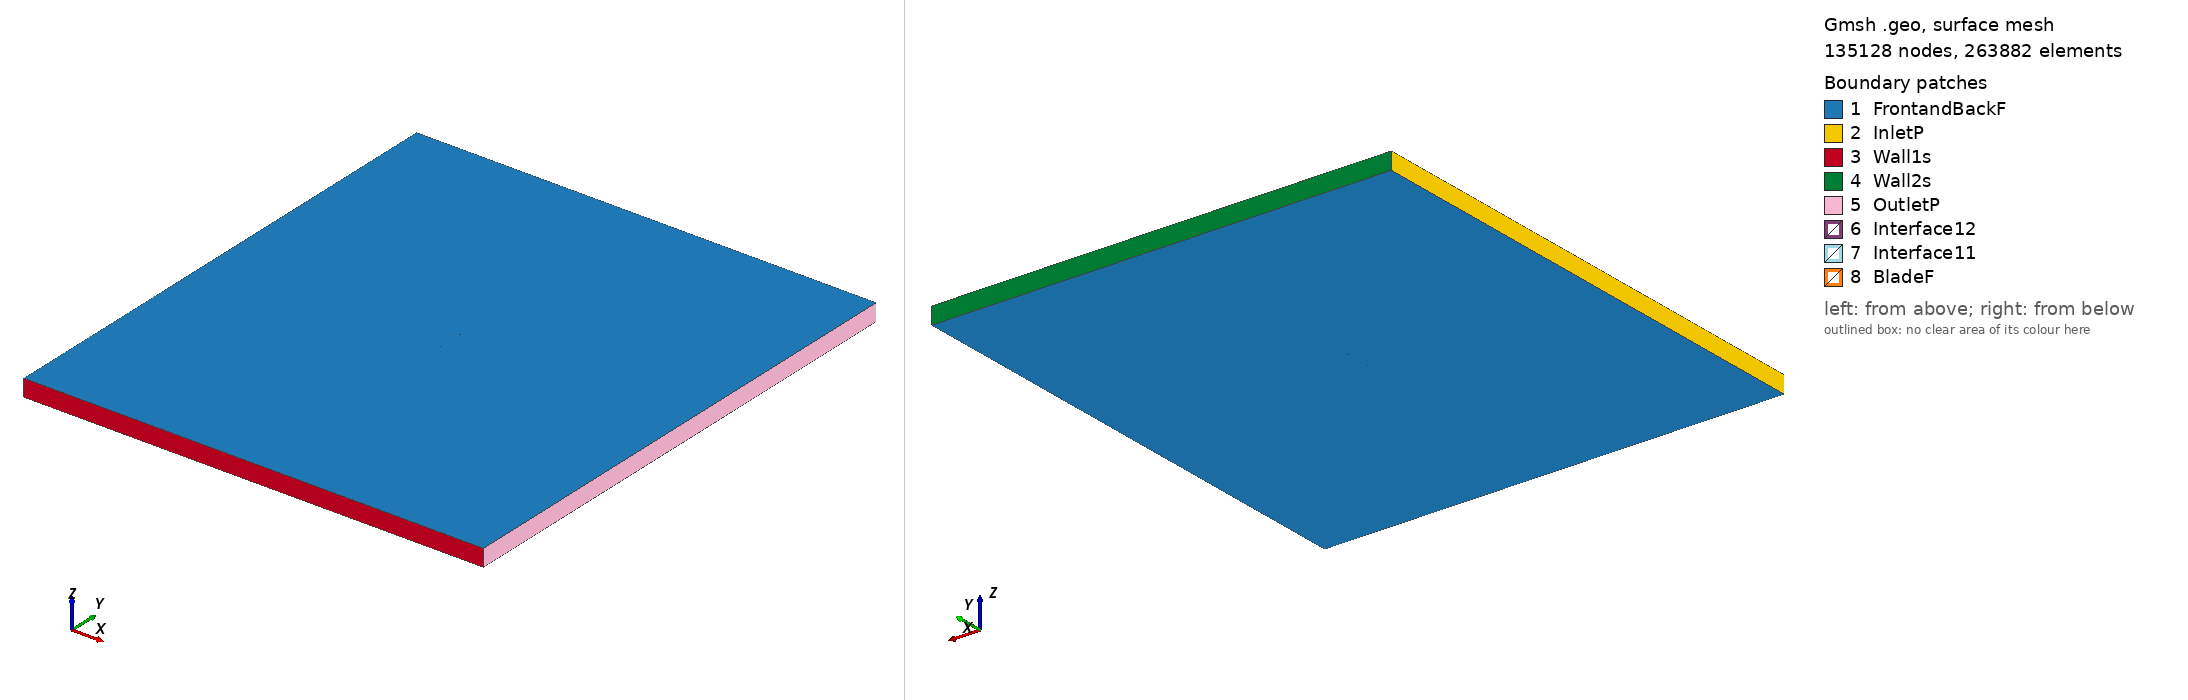

Gmsh geometry script, surface-meshed: 135128 nodes, 263882 surface elements. Boundary patches (legend numbers): 1 FrontandBackF, 2 InletP, 3 Wall1s, 4 Wall2s, 5 OutletP, 6 Interface12, 7 Interface11, 8 BladeF. Left view from above one corner, right view from below the opposite corner. Legend entries are the model's physical surfaces. The drawing asked Gmsh for element sizes between 1% and 20% of the model's largest extent; the script's own settings can give other sizes.

=== e168_tsr2_5.0134_aoa_1.1328.geo (drawn) ===
SetFactory("OpenCASCADE");

Point(1) = {0.074971, 0.737237, 0, 1.0};
Point(2) = {0.074855, 0.737229, 0, 1.0};
Point(3) = {0.070569, 0.736950, 0, 1.0};
Point(4) = {0.065454, 0.736619, 0, 1.0};
Point(5) = {0.059592, 0.736219, 0, 1.0};
Point(6) = {0.053071, 0.735739, 0, 1.0};
Point(7) = {0.045989, 0.735185, 0, 1.0};
Point(8) = {0.038451, 0.734568, 0, 1.0};
Point(9) = {0.030562, 0.733902, 0, 1.0};
Point(10) = {0.022433, 0.733212, 0, 1.0};
Point(11) = {0.014169, 0.732526, 0, 1.0};
Point(12) = {0.005873, 0.731872, 0, 1.0};
Point(13) = {-0.002357, 0.731289, 0, 1.0};
Point(14) = {-0.010431, 0.730807, 0, 1.0};
Point(15) = {-0.018266, 0.730460, 0, 1.0};
Point(16) = {-0.025788, 0.730276, 0, 1.0};
Point(17) = {-0.032936, 0.730280, 0, 1.0};
Point(18) = {-0.039656, 0.730483, 0, 1.0};
Point(19) = {-0.045889, 0.730894, 0, 1.0};
Point(20) = {-0.051599, 0.731517, 0, 1.0};
Point(21) = {-0.056757, 0.732348, 0, 1.0};
Point(22) = {-0.061338, 0.733361, 0, 1.0};
Point(23) = {-0.065317, 0.734519, 0, 1.0};
Point(24) = {-0.068657, 0.735782, 0, 1.0};
Point(25) = {-0.071327, 0.737110, 0, 1.0};
Point(26) = {-0.073304, 0.738461, 0, 1.0};
Point(27) = {-0.074555, 0.739777, 0, 1.0};
Point(28) = {-0.074985, 0.740944, 0, 1.0};
Point(29) = {-0.074509, 0.742093, 0, 1.0};
Point(30) = {-0.073207, 0.743358, 0, 1.0};
Point(31) = {-0.071178, 0.744630, 0, 1.0};
Point(32) = {-0.068457, 0.745852, 0, 1.0};
Point(33) = {-0.065070, 0.746981, 0, 1.0};
Point(34) = {-0.061049, 0.747981, 0, 1.0};
Point(35) = {-0.056432, 0.748813, 0, 1.0};
Point(36) = {-0.051245, 0.749439, 0, 1.0};
Point(37) = {-0.045514, 0.749836, 0, 1.0};
Point(38) = {-0.039270, 0.750000, 0, 1.0};
Point(39) = {-0.032548, 0.749937, 0, 1.0};
Point(40) = {-0.025405, 0.749658, 0, 1.0};
Point(41) = {-0.017896, 0.749178, 0, 1.0};
Point(42) = {-0.010081, 0.748520, 0, 1.0};
Point(43) = {-0.002032, 0.747720, 0, 1.0};
Point(44) = {0.006169, 0.746811, 0, 1.0};
Point(45) = {0.014432, 0.745831, 0, 1.0};
Point(46) = {0.022662, 0.744818, 0, 1.0};
Point(47) = {0.030758, 0.743808, 0, 1.0};
Point(48) = {0.038614, 0.742830, 0, 1.0};
Point(49) = {0.046122, 0.741915, 0, 1.0};
Point(50) = {0.053177, 0.741082, 0, 1.0};
Point(51) = {0.059674, 0.740345, 0, 1.0};
Point(52) = {0.065515, 0.739713, 0, 1.0};
Point(53) = {0.070613, 0.739181, 0, 1.0};
Point(54) = {0.074885, 0.738733, 0, 1.0};
Point(55) = {0.075000, 0.738720, 0, 1.0};
Point(56) = {-0.074971, -0.737237, 0, 1.0};
Point(57) = {-0.074855, -0.737229, 0, 1.0};
Point(58) = {-0.070569, -0.736950, 0, 1.0};
Point(59) = {-0.065454, -0.736619, 0, 1.0};
Point(60) = {-0.059592, -0.736219, 0, 1.0};
Point(61) = {-0.053071, -0.735739, 0, 1.0};
Point(62) = {-0.045989, -0.735185, 0, 1.0};
Point(63) = {-0.038451, -0.734568, 0, 1.0};
Point(64) = {-0.030562, -0.733902, 0, 1.0};
Point(65) = {-0.022433, -0.733212, 0, 1.0};
Point(66) = {-0.014169, -0.732526, 0, 1.0};
Point(67) = {-0.005873, -0.731872, 0, 1.0};
Point(68) = {0.002357, -0.731289, 0, 1.0};
Point(69) = {0.010431, -0.730807, 0, 1.0};
Point(70) = {0.018266, -0.730460, 0, 1.0};
Point(71) = {0.025788, -0.730276, 0, 1.0};
Point(72) = {0.032936, -0.730280, 0, 1.0};
Point(73) = {0.039656, -0.730483, 0, 1.0};
Point(74) = {0.045889, -0.730894, 0, 1.0};
Point(75) = {0.051599, -0.731517, 0, 1.0};
Point(76) = {0.056757, -0.732348, 0, 1.0};
Point(77) = {0.061338, -0.733361, 0, 1.0};
Point(78) = {0.065317, -0.734519, 0, 1.0};
Point(79) = {0.068657, -0.735782, 0, 1.0};
Point(80) = {0.071327, -0.737110, 0, 1.0};
Point(81) = {0.073304, -0.738461, 0, 1.0};
Point(82) = {0.074555, -0.739777, 0, 1.0};
Point(83) = {0.074985, -0.740944, 0, 1.0};
Point(84) = {0.074509, -0.742093, 0, 1.0};
Point(85) = {0.073207, -0.743358, 0, 1.0};
Point(86) = {0.071178, -0.744630, 0, 1.0};
Point(87) = {0.068457, -0.745852, 0, 1.0};
Point(88) = {0.065070, -0.746981, 0, 1.0};
Point(89) = {0.061049, -0.747981, 0, 1.0};
Point(90) = {0.056432, -0.748813, 0, 1.0};
Point(91) = {0.051245, -0.749439, 0, 1.0};
Point(92) = {0.045514, -0.749836, 0, 1.0};
Point(93) = {0.039270, -0.750000, 0, 1.0};
Point(94) = {0.032548, -0.749937, 0, 1.0};
Point(95) = {0.025405, -0.749658, 0, 1.0};
Point(96) = {0.017896, -0.749178, 0, 1.0};
Point(97) = {0.010081, -0.748520, 0, 1.0};
Point(98) = {0.002032, -0.747720, 0, 1.0};
Point(99) = {-0.006169, -0.746811, 0, 1.0};
Point(100) = {-0.014432, -0.745831, 0, 1.0};
Point(101) = {-0.022662, -0.744818, 0, 1.0};
Point(102) = {-0.030758, -0.743808, 0, 1.0};
Point(103) = {-0.038614, -0.742830, 0, 1.0};
Point(104) = {-0.046122, -0.741915, 0, 1.0};
Point(105) = {-0.053177, -0.741082, 0, 1.0};
Point(106) = {-0.059674, -0.740345, 0, 1.0};
Point(107) = {-0.065515, -0.739713, 0, 1.0};
Point(108) = {-0.070613, -0.739181, 0, 1.0};
Point(109) = {-0.074885, -0.738733, 0, 1.0};
Point(110) = {-0.075000, -0.738720, 0, 1.0};

// Lines: first blade (splines 1-4)
Spline(1) = {1:17};
Spline(2) = {17:39};
Spline(3) = {39:55};
Spline(4) = {55,1};

// Lines: second blade (splines 5-8)
Spline(5) = {56:72};
Spline(6) = {72:94};
Spline(7) = {94:110};
Spline(8) = {110,56};

// Outer domain (points 20001-4 and lines)
Point(111) = {-13.50000000, -15.00000000, 0, 1.0};
Point(112) = {-13.50000000, 15.00000000, 0, 1.0};
Point(113) = {13.50000000, 15.00000000, 0, 1.0};
Point(114) = {13.50000000, -15.00000000, 0, 1.0};
Line(11) = {111, 112};
Line(12) = {112, 113};
Line(13) = {113, 114};
Line(14) = {111, 114};

// Interface (between moving and stationary domain) (circles)
Circle(9) = {0, 0, 0, 0.80000000, 0, 2*Pi};
Circle(10) = {0, 0, 0, 0.80000000, 0, 2*Pi};

// Loops collect Lines/Splines/etc (blade1, blade2, domain, first circle)
Line Loop(1) = {1:4};
Line Loop(2) = {5:8};
Line Loop(3) = {11,12,13,-14};
Line Loop(4) = {9};

// BooleanDifference cuts out the circle/interface from the domain
Plane Surface(1) = {3};
Plane Surface(2) = {4};
BooleanDifference{ Surface{1}; Delete;}{ Surface{2}; Delete;}

// This one cuts out the blades from the inner circle/interface
Line Loop(6) = {10};
Plane Surface(5) = {6};
Plane Surface(6) = {1};
Plane Surface(7) = {2};
BooleanDifference{ Surface{5}; Delete;}{ Surface{6,7}; Delete;}

// extrude to 3rd dimension
Extrude {0, 0, 1} {Surface{1}; Surface{5}; Layers{1}; Recombine;}

// Physical Surfaces are the named boundaries (patches)
Physical Surface("Interface11") = {12};
Physical Surface("Interface12") = {10};

// sides of domain
Physical Surface("InletP") = {6};
Physical Surface("OutletP") = {9};

// top and bottom of domain
Physical Surface("Wall1s") = {7};
Physical Surface("Wall2s") = {8};

// Check FrontandBackF by ensuring there is nothing in the 3rd dimension
Physical Surface("FrontandBackF") = {1,11,5,21};
Physical Surface("BladeF") = {13:20};
Physical Volume("Turbine") = {2};
Physical Volume("Farfield") = {1};

// settings for airfoil boundary layer
Field[1] = BoundaryLayer;
Field[1].EdgesList = {1:8};
Field[1].hwall_n = 1e-3;
Field[1].thickness = 1.5e-2;
Field[1].ratio = 1.05;
Field[1].Quads = 1;
BoundaryLayer Field = 1;

// control points for mesh (blade and interface)
// floor((arc length / 1.5mm)/ 6) -> Transfinite Line
Transfinite Line {1,2,3,5,6,7} = 33 Using Progression 1;
Transfinite Line {4,8} = 2 Using Progression 1;
Transfinite Line {9, 15} = 800 Using Progression 1;

// For more information on gmsh syntax, visit http://gmsh.info/doc/texinfo/gmsh.html
